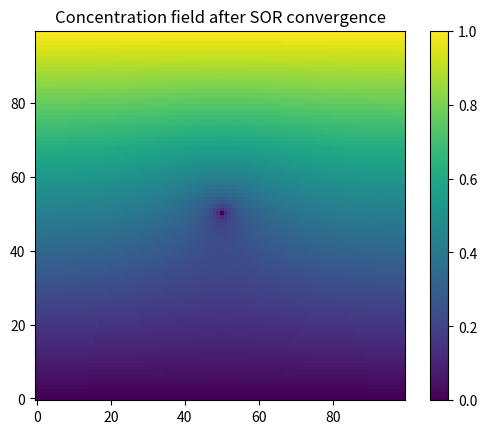

Source code (Python):
import numpy as np
import matplotlib.pyplot as plt
import pandas as pd
import random
from matplotlib.animation import FuncAnimation


neighbourhood = [(-1, 0), (1, 0), (0, -1), (0, 1)]
probability_sticking = 0.5

def diffusion_limited_aggregation(grid_size = 100, bottom = 0, top = 1, time_steps = 1000):
    """
    This function simulates diffusion-limited aggregation (DLA) in a 2D grid. 
    It starts with a seed particle at the center of the grid and randomly releases particles from the edges.
    The particles perform a random walk until they either stick to the existing cluster or move out of bounds. 
    The process continues until a specified number of particles have been added to the cluster.
    param: 
    grid_size: The size of the 2D grid (N = 100 for a 100x100 grid).
    bottom: The value at the bottom boundary (default is 0).
    top: The value at the top boundary (default is 1).
    time_steps: The number of particles to be added to the cluster (t = 1000 for 1000 particles).

    Returns: A 2D array representing the final cluster formed by the DLA process.
    """
    cluster = np.zeros((grid_size, grid_size), dtype=bool)
    cluster[grid_size // 2, grid_size // 2] = True

    obj_matrix = cluster.astype(int)

    # concentration field
    c = np.zeros((grid_size, grid_size), dtype=float)


    # Initialize the cluster with a seed particle at the center of the grid
    for j in range(grid_size):
        value = bottom + (top - bottom) * j / (grid_size - 1)
        c[j, :]  = value
    
    # Neuman boundary conditions &  Dirichlet boundary conditions
    # Set the boundary conditions for the grid. The bottom row is set to 0, and the top row is set to 1.
    # The left and right columns are set to the values of their adjacent columns to create a Neumann boundary condition, which allows for a zero-flux boundary.
    c[0, : ] = bottom 
    c[-1, : ] = top
    c[: , 0] = c[:, 1]
    c[: , -1] = c[:, -2]

    # absorbing boundary conditions for the cluster
    c[obj_matrix == 1] = 0.0

    return c, cluster, obj_matrix


def sor_iteration(c, omega, max_iteration, obj_matrix, epsilon = 10**(-5), bottom = 0, top = 1, save_snap = False):
    """
    This function solves a 2D Laplace equation using the Successive Over-Relaxation (SOR) method.
    We have the following boundary conditions:
    - The top boundary is set to 1 (Dirichlet boundary condition).
    - The bottom boundary is set to 0 (Dirichlet boundary condition).
    - The left and right boundaries are set to the values of their adjacent columns (Neumann boundary condition).

    The function iteratively updates the values in the interior of the matrix until convergence is achieved, 
    which is determined by the maximum change in values being less than a specified epsilon. 
    
    The function also allows for saving snapshots of the concentration field at each iteration if desired.
    
    Parameters:
    - c: (Ny, Nx) ndarray of float. Initial guess for the concentration field.
    - omega: float.The relaxation factor for the SOR method (0 < omega < 2).
    - max_iteration: int. The maximum number of iterations to perform.
    - obj_matrix: A binary matrix indicating the presence of objects (1 for object, 0 for free space) that should be treated as absorbing boundaries.
    - epsilon: float. The convergence criterion (default is 10^(-5)).
    - bottom: float. The value at the bottom boundary (default is 0).
    - top: float. The value at the top boundary (default is 1).
    - save_snap: bool. Whether to save snapshots of the concentration field at each iteration (default is False).

    Returns:
    c : (Ny, Nx) ndarray. Concentration field after convergence (or after max_iteration).
    delta_list : (k,) ndarray. Convergence history: delta[k] = max(|c - c_old|) at each loop.
    k_used : int. Number of loops performed.
    c_over_time : (k, Ny, Nx) ndarray. Saved snapshots if save_snap=True, else an empty array.
    """
    Ny, Nx = c.shape

    delta_list = []
    c_over_time = []

    for iteration in range(max_iteration):
        c_old = c.copy()

        # update the values for in the interior of the matrix, excluding the boundaries
        for j in range(1, Ny-1):
            for i in range(1, Nx-1):
                if obj_matrix[j, i] == 1:
                    c[j, i] = 0
                    continue
            
                neighbour = 0.25 * (c[j - 1, i] + c[j + 1, i] + c[j, i - 1] + c[j, i + 1])
                c[j, i] = (1 - omega) * c[j, i] + omega * neighbour
            
        c[0, : ] = bottom
        c[-1, : ] = top
        c[: , 0] = c[:, 1]
        c[: , -1] = c[:, -2]
        c[obj_matrix == 1] = 0


        delta = np.max(np.abs(c - c_old)) 
        delta_list.append(delta)

        if save_snap:
            c_over_time.append(c.copy())

        if delta < epsilon:
            print(f"SOR omega={omega}, board size={Ny} converged after {iteration + 1} iterations.")
            return c, np.array(delta_list), (iteration + 1), np.array(c_over_time)

    print("WARNING: reached max_iteration without convergence.")
    return c, np.array(delta_list), (k + 1), np.array(c_over_time)



c, cluster, obj_matrix = diffusion_limited_aggregation()

c_solved, deltas, k_used, _ = sor_iteration(
    c, 
    omega = 1.75, 
    max_iteration = 1000, 
    obj_matrix = obj_matrix)

plt.imshow(c_solved, origin="lower")
plt.colorbar()
plt.title("Concentration field after SOR convergence")
plt.show()